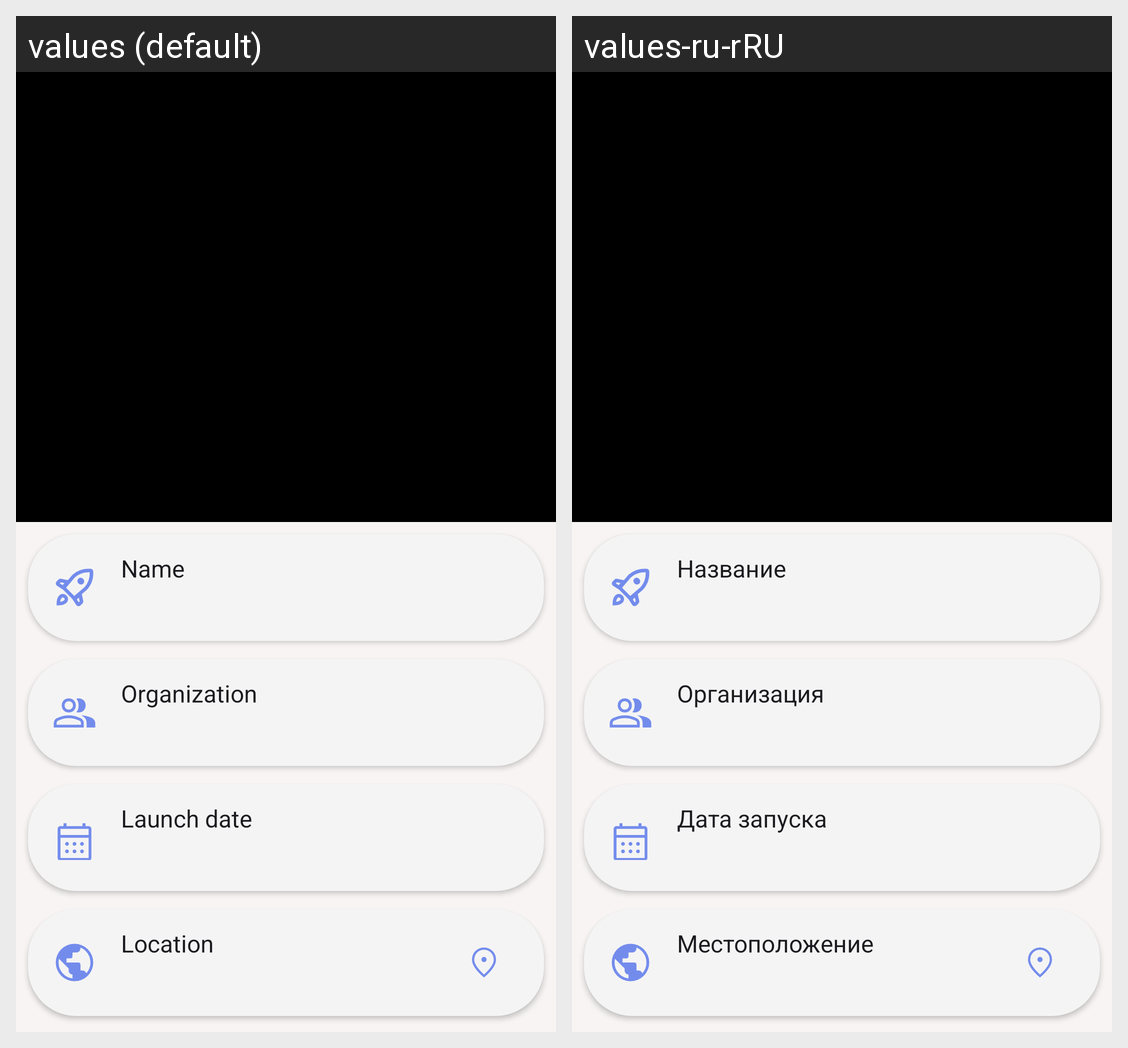

For this localized Android screen grid, give each drawn string resource with its value in every locale shown.
Android screen res/layout/fragment_launch_detail.xml rendered under 2 locales, left to right: values (default), values-ru-rRU. Device: Nexus 5 (rendered at 1080×1920; each locale shown at half size, 540×960, under a caption strip naming it); theme AppTheme.
Strings drawn on this screen, with the default value and each locale's value (text and hints the layout hard-codes, and strings that could not be matched under every locale, appear in the picture but are not listed):

label_name
  values: Name
  values-ru-rRU: Название

label_organization
  values: Organization
  values-ru-rRU: Организация

label_launch_date_title
  values: Launch date
  values-ru-rRU: Дата запуска

label_location
  values: Location
  values-ru-rRU: Местоположение
